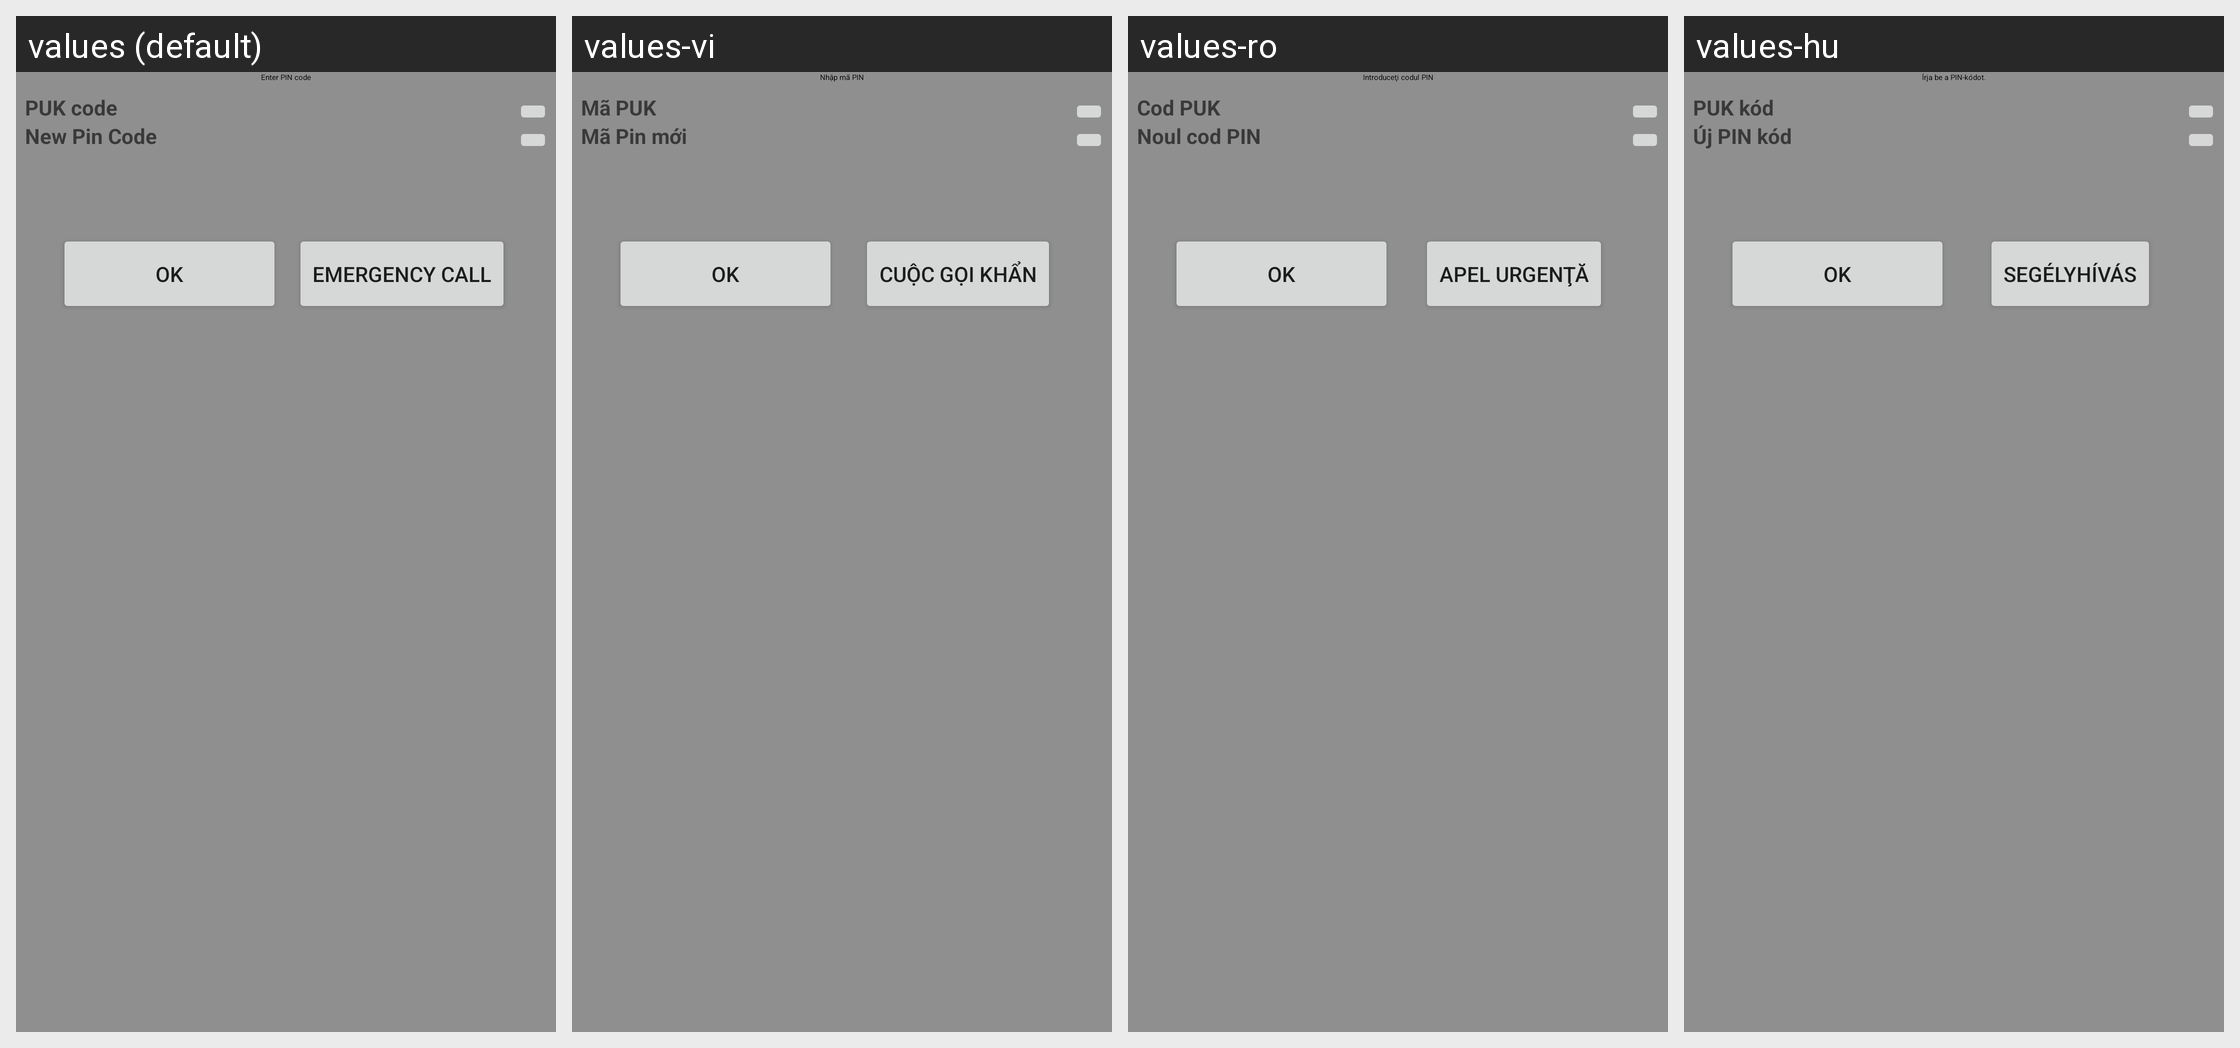

The same Android screen rendered under several of its app's locales, left to right. List the strings drawn on it with the default value and each locale's translation.
Android screen res/layout/keyguard_screen_sim_puk_landscape.xml rendered under 4 locales, left to right: values (default), values-vi, values-ro, values-hu. Device: Nexus 5 (rendered at 1080×1920; each locale shown at half size, 540×960, under a caption strip naming it); theme Theme.MaterialComponents.DayNight.NoActionBar.
Other locales in the repository, not shown: values-ar, values-ar-rEG, values-bg, values-bn, values-bs, values-ca, values-ca-rES, values-cs, values-da, values-de, values-el, values-en, values-en-rCA, values-en-rGB, values-en-rIE, values-en-rIN, values-en-rUS, values-es, values-es-rAR, values-es-rCL, values-es-rES, values-es-rUS, values-et, values-eu, values-fa, values-fi, values-fi-rFI, values-fr, values-fr-rCA, values-gl, values-hi, values-hi-rIN, values-hr, values-hr-rHR, values-in, values-in-rID, values-is, values-it, values-iw, values-ja, values-jv, values-kk, values-ko, values-lt, values-lt-rLT, values-lv, values-mk, values-ms, values-nb, values-nl, values-pl, values-pt, values-pt-rBR, values-pt-rPT, values-ro-rRO, values-ru, values-sk, values-sk-rSK, values-sl, values-sl-rSI, values-sq, values-sr, values-sr-rRS, values-su, values-sv, values-th, values-th-rTH, values-tl, values-tr, values-uk, values-uk-rUA, values-vi-rVN, values-zh-rCN, values-zh-rHK, values-zh-rTW.
Strings drawn on this screen, with the default value and each locale's value (text and hints the layout hard-codes, and strings that could not be matched under every locale, appear in the picture but are not listed):

keyguard_password_enter_pin_code
  values: Enter PIN code
  values-vi: Nhập mã PIN
  values-ro: Introduceţi codul PIN
  values-hu: Írja be a PIN-kódot.

keyguard_password_enter_puk_prompt
  values: PUK code
  values-vi: Mã PUK
  values-ro: Cod PUK
  values-hu: PUK kód

keyguard_password_enter_pin_prompt
  values: New Pin Code
  values-vi: Mã Pin mới
  values-ro: Noul cod PIN
  values-hu: Új PIN kód

ok
  values: OK
  values-vi: OK
  values-ro: OK
  values-hu: OK

lockscreen_strings_backup_question_emergency_button_txt
  values: Emergency call
  values-vi: Cuộc gọi khẩn
  values-ro: Apel urgenţă
  values-hu: Segélyhívás
